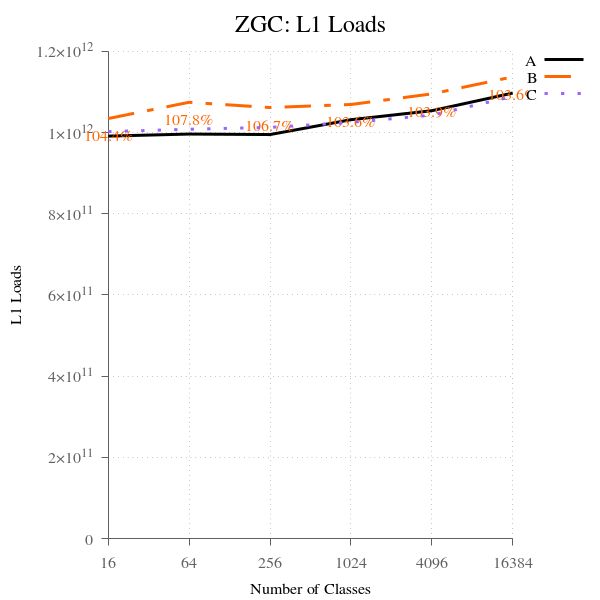

The data file committed next to this chart (first rows):
num_classes, A, B, B-to-A, C, C-to-A
16, 991409791961, 1034719207467, 104.4, 1002430994029, 101.1, 
64, 996462824753, 1074659981575, 107.8, 1008274155455, 101.2, 
256, 995233126698, 1061658261822, 106.7, 1012805452153, 101.8, 
1024, 1031763903774, 1069202154553, 103.6, 1025141862615, 99.36, 
4096, 1053966585723, 1095312662643, 103.9, 1042935468244, 98.95, 
16384, 1097402667680, 1137304795374, 103.6, 1088767358738, 99.21, 
